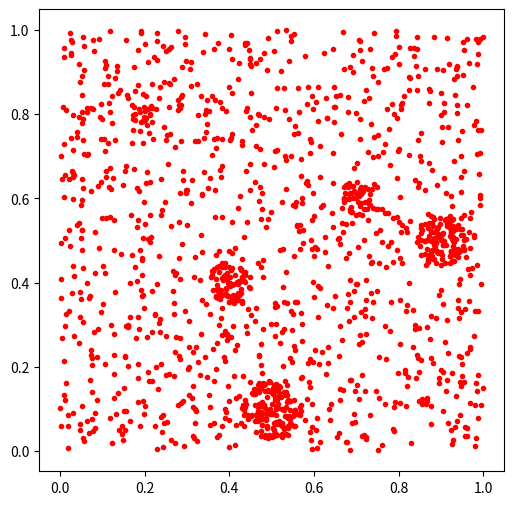

Write Python code to recreate this figure.
#%% Counts in cells algorithm for finding high regions of surface density

import numpy as np
import matplotlib.pyplot as plt

#generating a random population with a region of high density
seed=1234
np.random.seed(seed)

hic = 10000 #high intensity count
highIntensity = np.array([np.random.rand(hic),np.random.rand(hic)])

#circle of r = 0.2 centred at 0.4,0.4 = =>
# (x-0.4)^2 + (y-0.4)^2 = 0.2^2
inCircle = []#initialise array

#checks if each point is within the circle and discards ones that arent
for i in range(hic):
    circleCheck = ((highIntensity[0,i]-0.4)**2+(highIntensity[1,i]-0.4)**2)
    circleCheck2 = ((highIntensity[0,i]-0.2)**2+(highIntensity[1,i]-0.8)**2)
    circleCheck3 = ((highIntensity[0,i]-0.9)**2+(highIntensity[1,i]-0.5)**2)
    circleCheck4 = ((highIntensity[0,i]-0.7)**2+(highIntensity[1,i]-0.6)**2)
    circleCheck5 = ((highIntensity[0,i]-0.5)**2+(highIntensity[1,i]-0.1)**2)
    if circleCheck < 0.05**2:
        inCircle.append(highIntensity[:,i])
    if circleCheck2 < 0.03**2:
        inCircle.append(highIntensity[:,i])
    if circleCheck3 < 0.06**2:
        inCircle.append(highIntensity[:,i])
    if circleCheck4 < 0.04**2:
        inCircle.append(highIntensity[:,i])
    if circleCheck5 < 0.07**2:
        inCircle.append(highIntensity[:,i])
clusterSource = np.transpose(np.array(inCircle))
#likely a faster way to do this but its not worth it at this low sample size


lic = 1500-np.size(clusterSource[0,:])  #low intensity count, using 500 to keep a round number
#if you want a more obvious cluster, increase hic or decrease the 500 in lic
lowIntensity = np.array([np.random.rand(lic),np.random.rand(lic)]) #generate a random set of points
#plot sources, change the "r." to "b." if you want to see the 2 types clearer
plt.figure(figsize=(6,6))
plt.plot(clusterSource[0,:],clusterSource[1,:],'r.')
plt.plot(lowIntensity[0,:],lowIntensity[1,:],'r.')
plt.show()

dataset = np.hstack((clusterSource,lowIntensity))
with open("simpleset.npy","wb") as f:
    np.save(f,dataset)
